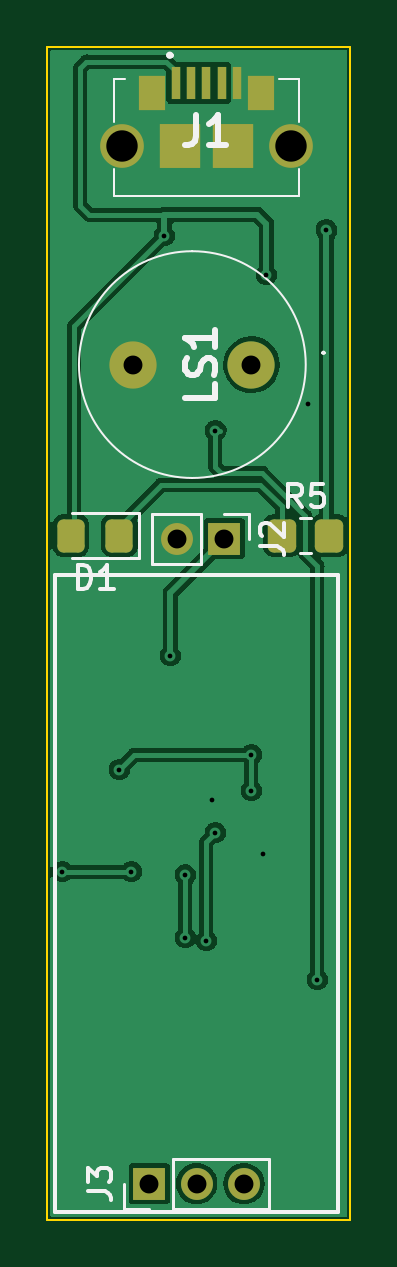
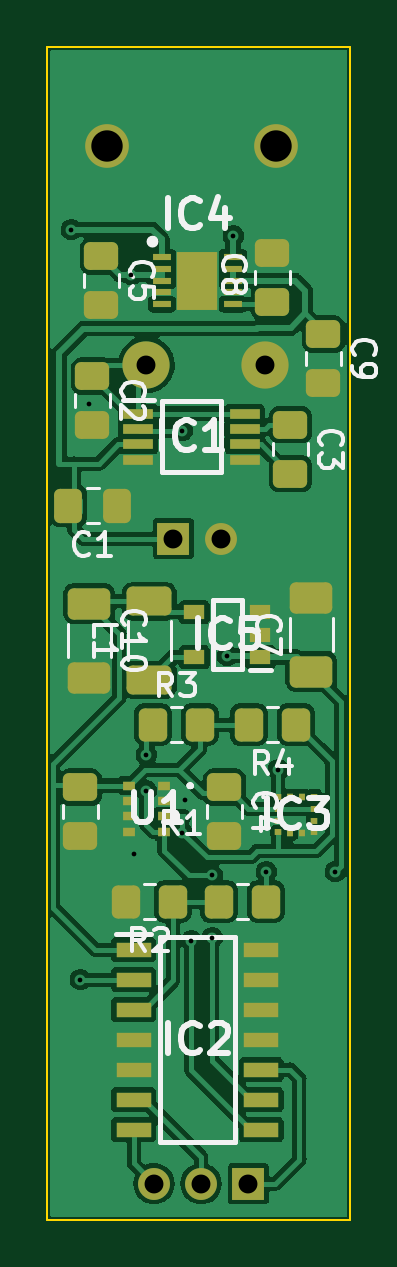
Circuit board: 11 layer files. Board 12.8 x 49.7 mm.
- bottom_copper: Altimeter-B_Cu.gbr (114829 bytes)
- bottom_mask: Altimeter-B_Mask.gbr (5059 bytes)
- paste: Altimeter-B_Paste.gbr (4645 bytes)
- bottom_silk: Altimeter-B_Silkscreen.gbr (17847 bytes)
- outline: Altimeter-Edge_Cuts.gbr (678 bytes)
- top_copper: Altimeter-F_Cu.gbr (46763 bytes)
- top_mask: Altimeter-F_Mask.gbr (2080 bytes)
- paste: Altimeter-F_Paste.gbr (1683 bytes)
- top_silk: Altimeter-F_Silkscreen.gbr (5898 bytes)
- drill: Altimeter-NPTH.drl (272 bytes)
- drill: Altimeter-PTH.drl (807 bytes)

=== bottom_copper: Altimeter-B_Cu.gbr (114829 bytes, source omitted) ===
=== bottom_mask: Altimeter-B_Mask.gbr ===
%TF.GenerationSoftware,KiCad,Pcbnew,(6.0.2)*%
%TF.CreationDate,2022-03-27T18:45:12-04:00*%
%TF.ProjectId,Altimeter,416c7469-6d65-4746-9572-2e6b69636164,rev?*%
%TF.SameCoordinates,Original*%
%TF.FileFunction,Soldermask,Bot*%
%TF.FilePolarity,Negative*%
%FSLAX46Y46*%
G04 Gerber Fmt 4.6, Leading zero omitted, Abs format (unit mm)*
G04 Created by KiCad (PCBNEW (6.0.2)) date 2022-03-27 18:45:12*
%MOMM*%
%LPD*%
G01*
G04 APERTURE LIST*
G04 Aperture macros list*
%AMRoundRect*
0 Rectangle with rounded corners*
0 $1 Rounding radius*
0 $2 $3 $4 $5 $6 $7 $8 $9 X,Y pos of 4 corners*
0 Add a 4 corners polygon primitive as box body*
4,1,4,$2,$3,$4,$5,$6,$7,$8,$9,$2,$3,0*
0 Add four circle primitives for the rounded corners*
1,1,$1+$1,$2,$3*
1,1,$1+$1,$4,$5*
1,1,$1+$1,$6,$7*
1,1,$1+$1,$8,$9*
0 Add four rect primitives between the rounded corners*
20,1,$1+$1,$2,$3,$4,$5,0*
20,1,$1+$1,$4,$5,$6,$7,0*
20,1,$1+$1,$6,$7,$8,$9,0*
20,1,$1+$1,$8,$9,$2,$3,0*%
G04 Aperture macros list end*
%ADD10R,0.275000X0.250000*%
%ADD11R,0.250000X0.275000*%
%ADD12R,1.350000X1.350000*%
%ADD13O,1.350000X1.350000*%
%ADD14RoundRect,0.250000X-0.650000X0.412500X-0.650000X-0.412500X0.650000X-0.412500X0.650000X0.412500X0*%
%ADD15RoundRect,0.250000X-0.475000X0.337500X-0.475000X-0.337500X0.475000X-0.337500X0.475000X0.337500X0*%
%ADD16C,1.850000*%
%ADD17RoundRect,0.250000X0.700000X-0.362500X0.700000X0.362500X-0.700000X0.362500X-0.700000X-0.362500X0*%
%ADD18R,0.500000X0.400000*%
%ADD19RoundRect,0.250000X-0.350000X-0.450000X0.350000X-0.450000X0.350000X0.450000X-0.350000X0.450000X0*%
%ADD20RoundRect,0.250000X0.350000X0.450000X-0.350000X0.450000X-0.350000X-0.450000X0.350000X-0.450000X0*%
%ADD21C,2.000000*%
%ADD22R,0.900000X0.600000*%
%ADD23R,1.750000X2.450000*%
%ADD24R,0.800000X0.300000*%
%ADD25R,1.500000X0.650000*%
%ADD26R,1.300000X0.450000*%
%ADD27RoundRect,0.250000X0.475000X-0.337500X0.475000X0.337500X-0.475000X0.337500X-0.475000X-0.337500X0*%
%ADD28RoundRect,0.250000X0.650000X-0.412500X0.650000X0.412500X-0.650000X0.412500X-0.650000X-0.412500X0*%
%ADD29RoundRect,0.250000X-0.337500X-0.475000X0.337500X-0.475000X0.337500X0.475000X-0.337500X0.475000X0*%
G04 APERTURE END LIST*
D10*
%TO.C,IC3*%
X35560000Y-55638000D03*
X35560000Y-56138000D03*
X35560000Y-56638000D03*
X35560000Y-57138000D03*
D11*
X35048000Y-57151000D03*
X34548000Y-57151000D03*
D10*
X34035000Y-57138000D03*
X34035000Y-56638000D03*
X34035000Y-56138000D03*
X34035000Y-55638000D03*
D11*
X34548000Y-55626000D03*
X35048000Y-55626000D03*
%TD*%
D12*
%TO.C,J3*%
X36830000Y-72009000D03*
D13*
X38830000Y-72009000D03*
X40830000Y-72009000D03*
%TD*%
D14*
%TO.C,C10*%
X43561000Y-47459500D03*
X43561000Y-50584500D03*
%TD*%
D15*
%TO.C,C3*%
X35052000Y-41953000D03*
X35052000Y-39878000D03*
%TD*%
D16*
%TO.C,J1*%
X35668000Y-28067000D03*
X42818000Y-28067000D03*
%TD*%
D12*
%TO.C,J2*%
X40005000Y-44704000D03*
D13*
X38005000Y-44704000D03*
%TD*%
D17*
%TO.C,L1*%
X41021000Y-50684500D03*
X41021000Y-47359500D03*
%TD*%
D18*
%TO.C,U1*%
X40398000Y-55159000D03*
X40398000Y-55809000D03*
X40398000Y-56459000D03*
X40398000Y-57109000D03*
X41898000Y-57109000D03*
X41898000Y-56459000D03*
X41898000Y-55809000D03*
X41898000Y-55159000D03*
%TD*%
D19*
%TO.C,R4*%
X34814000Y-52578000D03*
X36814000Y-52578000D03*
%TD*%
D20*
%TO.C,R3*%
X40878000Y-52578000D03*
X38878000Y-52578000D03*
%TD*%
D19*
%TO.C,R2*%
X40021000Y-60071000D03*
X42021000Y-60071000D03*
%TD*%
%TO.C,R1*%
X36084000Y-60071000D03*
X38084000Y-60071000D03*
%TD*%
D21*
%TO.C,LS1*%
X41148000Y-37338000D03*
X36148000Y-37338000D03*
%TD*%
D22*
%TO.C,IC5*%
X36319000Y-49718000D03*
X36319000Y-48768000D03*
X36319000Y-47818000D03*
X39119000Y-47818000D03*
X39119000Y-49718000D03*
%TD*%
D23*
%TO.C,IC4*%
X38989000Y-33782000D03*
D24*
X37489000Y-32782000D03*
X37489000Y-33282000D03*
X37489000Y-33782000D03*
X37489000Y-34282000D03*
X37489000Y-34782000D03*
X40489000Y-34782000D03*
X40489000Y-34282000D03*
X40489000Y-33782000D03*
X40489000Y-33282000D03*
X40489000Y-32782000D03*
%TD*%
D25*
%TO.C,IC2*%
X41689000Y-62103000D03*
X41689000Y-63373000D03*
X41689000Y-64643000D03*
X41689000Y-65913000D03*
X41689000Y-67183000D03*
X41689000Y-68453000D03*
X41689000Y-69723000D03*
X36289000Y-69723000D03*
X36289000Y-68453000D03*
X36289000Y-67183000D03*
X36289000Y-65913000D03*
X36289000Y-64643000D03*
X36289000Y-63373000D03*
X36289000Y-62103000D03*
%TD*%
D26*
%TO.C,IC1*%
X41493000Y-39411000D03*
X41493000Y-40061000D03*
X41493000Y-40711000D03*
X41493000Y-41361000D03*
X36993000Y-41361000D03*
X36993000Y-40711000D03*
X36993000Y-40061000D03*
X36993000Y-39411000D03*
%TD*%
D15*
%TO.C,C9*%
X33655000Y-36046500D03*
X33655000Y-38121500D03*
%TD*%
D27*
%TO.C,C8*%
X35814000Y-32617500D03*
X35814000Y-34692500D03*
%TD*%
D28*
%TO.C,C7*%
X34163000Y-47205500D03*
X34163000Y-50330500D03*
%TD*%
D15*
%TO.C,C6*%
X43942000Y-55223500D03*
X43942000Y-57298500D03*
%TD*%
%TO.C,C5*%
X43053000Y-32744500D03*
X43053000Y-34819500D03*
%TD*%
%TO.C,C4*%
X37846000Y-55223500D03*
X37846000Y-57298500D03*
%TD*%
%TO.C,C2*%
X43434000Y-37824500D03*
X43434000Y-39899500D03*
%TD*%
D29*
%TO.C,C1*%
X42375000Y-43307000D03*
X44450000Y-43307000D03*
%TD*%
M02*

=== paste: Altimeter-B_Paste.gbr ===
%TF.GenerationSoftware,KiCad,Pcbnew,(6.0.2)*%
%TF.CreationDate,2022-03-27T18:45:12-04:00*%
%TF.ProjectId,Altimeter,416c7469-6d65-4746-9572-2e6b69636164,rev?*%
%TF.SameCoordinates,Original*%
%TF.FileFunction,Paste,Bot*%
%TF.FilePolarity,Positive*%
%FSLAX46Y46*%
G04 Gerber Fmt 4.6, Leading zero omitted, Abs format (unit mm)*
G04 Created by KiCad (PCBNEW (6.0.2)) date 2022-03-27 18:45:12*
%MOMM*%
%LPD*%
G01*
G04 APERTURE LIST*
G04 Aperture macros list*
%AMRoundRect*
0 Rectangle with rounded corners*
0 $1 Rounding radius*
0 $2 $3 $4 $5 $6 $7 $8 $9 X,Y pos of 4 corners*
0 Add a 4 corners polygon primitive as box body*
4,1,4,$2,$3,$4,$5,$6,$7,$8,$9,$2,$3,0*
0 Add four circle primitives for the rounded corners*
1,1,$1+$1,$2,$3*
1,1,$1+$1,$4,$5*
1,1,$1+$1,$6,$7*
1,1,$1+$1,$8,$9*
0 Add four rect primitives between the rounded corners*
20,1,$1+$1,$2,$3,$4,$5,0*
20,1,$1+$1,$4,$5,$6,$7,0*
20,1,$1+$1,$6,$7,$8,$9,0*
20,1,$1+$1,$8,$9,$2,$3,0*%
G04 Aperture macros list end*
%ADD10R,0.275000X0.250000*%
%ADD11R,0.250000X0.275000*%
%ADD12RoundRect,0.250000X-0.650000X0.412500X-0.650000X-0.412500X0.650000X-0.412500X0.650000X0.412500X0*%
%ADD13RoundRect,0.250000X-0.475000X0.337500X-0.475000X-0.337500X0.475000X-0.337500X0.475000X0.337500X0*%
%ADD14RoundRect,0.250000X0.700000X-0.362500X0.700000X0.362500X-0.700000X0.362500X-0.700000X-0.362500X0*%
%ADD15R,0.500000X0.400000*%
%ADD16RoundRect,0.250000X-0.350000X-0.450000X0.350000X-0.450000X0.350000X0.450000X-0.350000X0.450000X0*%
%ADD17RoundRect,0.250000X0.350000X0.450000X-0.350000X0.450000X-0.350000X-0.450000X0.350000X-0.450000X0*%
%ADD18R,0.900000X0.600000*%
%ADD19R,1.750000X2.450000*%
%ADD20R,0.800000X0.300000*%
%ADD21R,1.500000X0.650000*%
%ADD22R,1.300000X0.450000*%
%ADD23RoundRect,0.250000X0.475000X-0.337500X0.475000X0.337500X-0.475000X0.337500X-0.475000X-0.337500X0*%
%ADD24RoundRect,0.250000X0.650000X-0.412500X0.650000X0.412500X-0.650000X0.412500X-0.650000X-0.412500X0*%
%ADD25RoundRect,0.250000X-0.337500X-0.475000X0.337500X-0.475000X0.337500X0.475000X-0.337500X0.475000X0*%
G04 APERTURE END LIST*
D10*
%TO.C,IC3*%
X35560000Y-55638000D03*
X35560000Y-56138000D03*
X35560000Y-56638000D03*
X35560000Y-57138000D03*
D11*
X35048000Y-57151000D03*
X34548000Y-57151000D03*
D10*
X34035000Y-57138000D03*
X34035000Y-56638000D03*
X34035000Y-56138000D03*
X34035000Y-55638000D03*
D11*
X34548000Y-55626000D03*
X35048000Y-55626000D03*
%TD*%
D12*
%TO.C,C10*%
X43561000Y-47459500D03*
X43561000Y-50584500D03*
%TD*%
D13*
%TO.C,C3*%
X35052000Y-41953000D03*
X35052000Y-39878000D03*
%TD*%
D14*
%TO.C,L1*%
X41021000Y-50684500D03*
X41021000Y-47359500D03*
%TD*%
D15*
%TO.C,U1*%
X40398000Y-55159000D03*
X40398000Y-55809000D03*
X40398000Y-56459000D03*
X40398000Y-57109000D03*
X41898000Y-57109000D03*
X41898000Y-56459000D03*
X41898000Y-55809000D03*
X41898000Y-55159000D03*
%TD*%
D16*
%TO.C,R4*%
X34814000Y-52578000D03*
X36814000Y-52578000D03*
%TD*%
D17*
%TO.C,R3*%
X40878000Y-52578000D03*
X38878000Y-52578000D03*
%TD*%
D16*
%TO.C,R2*%
X40021000Y-60071000D03*
X42021000Y-60071000D03*
%TD*%
%TO.C,R1*%
X36084000Y-60071000D03*
X38084000Y-60071000D03*
%TD*%
D18*
%TO.C,IC5*%
X36319000Y-49718000D03*
X36319000Y-48768000D03*
X36319000Y-47818000D03*
X39119000Y-47818000D03*
X39119000Y-49718000D03*
%TD*%
D19*
%TO.C,IC4*%
X38989000Y-33782000D03*
D20*
X37489000Y-32782000D03*
X37489000Y-33282000D03*
X37489000Y-33782000D03*
X37489000Y-34282000D03*
X37489000Y-34782000D03*
X40489000Y-34782000D03*
X40489000Y-34282000D03*
X40489000Y-33782000D03*
X40489000Y-33282000D03*
X40489000Y-32782000D03*
%TD*%
D21*
%TO.C,IC2*%
X41689000Y-62103000D03*
X41689000Y-63373000D03*
X41689000Y-64643000D03*
X41689000Y-65913000D03*
X41689000Y-67183000D03*
X41689000Y-68453000D03*
X41689000Y-69723000D03*
X36289000Y-69723000D03*
X36289000Y-68453000D03*
X36289000Y-67183000D03*
X36289000Y-65913000D03*
X36289000Y-64643000D03*
X36289000Y-63373000D03*
X36289000Y-62103000D03*
%TD*%
D22*
%TO.C,IC1*%
X41493000Y-39411000D03*
X41493000Y-40061000D03*
X41493000Y-40711000D03*
X41493000Y-41361000D03*
X36993000Y-41361000D03*
X36993000Y-40711000D03*
X36993000Y-40061000D03*
X36993000Y-39411000D03*
%TD*%
D13*
%TO.C,C9*%
X33655000Y-36046500D03*
X33655000Y-38121500D03*
%TD*%
D23*
%TO.C,C8*%
X35814000Y-32617500D03*
X35814000Y-34692500D03*
%TD*%
D24*
%TO.C,C7*%
X34163000Y-47205500D03*
X34163000Y-50330500D03*
%TD*%
D13*
%TO.C,C6*%
X43942000Y-55223500D03*
X43942000Y-57298500D03*
%TD*%
%TO.C,C5*%
X43053000Y-32744500D03*
X43053000Y-34819500D03*
%TD*%
%TO.C,C4*%
X37846000Y-55223500D03*
X37846000Y-57298500D03*
%TD*%
%TO.C,C2*%
X43434000Y-37824500D03*
X43434000Y-39899500D03*
%TD*%
D25*
%TO.C,C1*%
X42375000Y-43307000D03*
X44450000Y-43307000D03*
%TD*%
M02*

=== bottom_silk: Altimeter-B_Silkscreen.gbr (17847 bytes, source omitted) ===
=== outline: Altimeter-Edge_Cuts.gbr ===
%TF.GenerationSoftware,KiCad,Pcbnew,(6.0.2)*%
%TF.CreationDate,2022-03-27T18:45:12-04:00*%
%TF.ProjectId,Altimeter,416c7469-6d65-4746-9572-2e6b69636164,rev?*%
%TF.SameCoordinates,Original*%
%TF.FileFunction,Profile,NP*%
%FSLAX46Y46*%
G04 Gerber Fmt 4.6, Leading zero omitted, Abs format (unit mm)*
G04 Created by KiCad (PCBNEW (6.0.2)) date 2022-03-27 18:45:12*
%MOMM*%
%LPD*%
G01*
G04 APERTURE LIST*
%TA.AperFunction,Profile*%
%ADD10C,0.100000*%
%TD*%
G04 APERTURE END LIST*
D10*
X32512000Y-73533000D02*
X45339000Y-73533000D01*
X45339000Y-73533000D02*
X45339000Y-23876000D01*
X45339000Y-23876000D02*
X32512000Y-23876000D01*
X32512000Y-23876000D02*
X32512000Y-73533000D01*
M02*

=== top_copper: Altimeter-F_Cu.gbr (46763 bytes, source omitted) ===
=== top_mask: Altimeter-F_Mask.gbr (2080 bytes, source withheld) ===
=== paste: Altimeter-F_Paste.gbr (1683 bytes, source withheld) ===
=== top_silk: Altimeter-F_Silkscreen.gbr ===
%TF.GenerationSoftware,KiCad,Pcbnew,(6.0.2)*%
%TF.CreationDate,2022-03-27T18:45:12-04:00*%
%TF.ProjectId,Altimeter,416c7469-6d65-4746-9572-2e6b69636164,rev?*%
%TF.SameCoordinates,Original*%
%TF.FileFunction,Legend,Top*%
%TF.FilePolarity,Positive*%
%FSLAX46Y46*%
G04 Gerber Fmt 4.6, Leading zero omitted, Abs format (unit mm)*
G04 Created by KiCad (PCBNEW (6.0.2)) date 2022-03-27 18:45:12*
%MOMM*%
%LPD*%
G01*
G04 APERTURE LIST*
%ADD10C,0.150000*%
%ADD11C,0.254000*%
%ADD12C,0.120000*%
%ADD13C,0.100000*%
%ADD14C,0.200000*%
G04 APERTURE END LIST*
D10*
X32831000Y-46228000D02*
X44831000Y-46228000D01*
X44831000Y-46228000D02*
X44831000Y-73228000D01*
X44831000Y-73228000D02*
X32831000Y-73228000D01*
X32831000Y-73228000D02*
X32831000Y-46228000D01*
%TO.C,J3*%
X34222380Y-72342333D02*
X34936666Y-72342333D01*
X35079523Y-72389952D01*
X35174761Y-72485190D01*
X35222380Y-72628047D01*
X35222380Y-72723285D01*
X34222380Y-71961380D02*
X34222380Y-71342333D01*
X34603333Y-71675666D01*
X34603333Y-71532809D01*
X34650952Y-71437571D01*
X34698571Y-71389952D01*
X34793809Y-71342333D01*
X35031904Y-71342333D01*
X35127142Y-71389952D01*
X35174761Y-71437571D01*
X35222380Y-71532809D01*
X35222380Y-71818523D01*
X35174761Y-71913761D01*
X35127142Y-71961380D01*
D11*
%TO.C,J1*%
X38819666Y-26771523D02*
X38819666Y-27678666D01*
X38759190Y-27860095D01*
X38638238Y-27981047D01*
X38456809Y-28041523D01*
X38335857Y-28041523D01*
X40089666Y-28041523D02*
X39363952Y-28041523D01*
X39726809Y-28041523D02*
X39726809Y-26771523D01*
X39605857Y-26952952D01*
X39484904Y-27073904D01*
X39363952Y-27134380D01*
D10*
%TO.C,J2*%
X41517380Y-45037333D02*
X42231666Y-45037333D01*
X42374523Y-45084952D01*
X42469761Y-45180190D01*
X42517380Y-45323047D01*
X42517380Y-45418285D01*
X41612619Y-44608761D02*
X41565000Y-44561142D01*
X41517380Y-44465904D01*
X41517380Y-44227809D01*
X41565000Y-44132571D01*
X41612619Y-44084952D01*
X41707857Y-44037333D01*
X41803095Y-44037333D01*
X41945952Y-44084952D01*
X42517380Y-44656380D01*
X42517380Y-44037333D01*
%TO.C,D1*%
X33796904Y-46822380D02*
X33796904Y-45822380D01*
X34035000Y-45822380D01*
X34177857Y-45870000D01*
X34273095Y-45965238D01*
X34320714Y-46060476D01*
X34368333Y-46250952D01*
X34368333Y-46393809D01*
X34320714Y-46584285D01*
X34273095Y-46679523D01*
X34177857Y-46774761D01*
X34035000Y-46822380D01*
X33796904Y-46822380D01*
X35320714Y-46822380D02*
X34749285Y-46822380D01*
X35035000Y-46822380D02*
X35035000Y-45822380D01*
X34939761Y-45965238D01*
X34844523Y-46060476D01*
X34749285Y-46108095D01*
%TO.C,R5*%
X43283333Y-43379380D02*
X42950000Y-42903190D01*
X42711904Y-43379380D02*
X42711904Y-42379380D01*
X43092857Y-42379380D01*
X43188095Y-42427000D01*
X43235714Y-42474619D01*
X43283333Y-42569857D01*
X43283333Y-42712714D01*
X43235714Y-42807952D01*
X43188095Y-42855571D01*
X43092857Y-42903190D01*
X42711904Y-42903190D01*
X44188095Y-42379380D02*
X43711904Y-42379380D01*
X43664285Y-42855571D01*
X43711904Y-42807952D01*
X43807142Y-42760333D01*
X44045238Y-42760333D01*
X44140476Y-42807952D01*
X44188095Y-42855571D01*
X44235714Y-42950809D01*
X44235714Y-43188904D01*
X44188095Y-43284142D01*
X44140476Y-43331761D01*
X44045238Y-43379380D01*
X43807142Y-43379380D01*
X43711904Y-43331761D01*
X43664285Y-43284142D01*
D11*
%TO.C,LS1*%
X39622523Y-38154428D02*
X39622523Y-38759190D01*
X38352523Y-38759190D01*
X39562047Y-37791571D02*
X39622523Y-37610142D01*
X39622523Y-37307761D01*
X39562047Y-37186809D01*
X39501571Y-37126333D01*
X39380619Y-37065857D01*
X39259666Y-37065857D01*
X39138714Y-37126333D01*
X39078238Y-37186809D01*
X39017761Y-37307761D01*
X38957285Y-37549666D01*
X38896809Y-37670619D01*
X38836333Y-37731095D01*
X38715380Y-37791571D01*
X38594428Y-37791571D01*
X38473476Y-37731095D01*
X38413000Y-37670619D01*
X38352523Y-37549666D01*
X38352523Y-37247285D01*
X38413000Y-37065857D01*
X39622523Y-35856333D02*
X39622523Y-36582047D01*
X39622523Y-36219190D02*
X38352523Y-36219190D01*
X38533952Y-36340142D01*
X38654904Y-36461095D01*
X38715380Y-36582047D01*
D12*
%TO.C,J3*%
X35770000Y-73069000D02*
X35770000Y-72009000D01*
X37830000Y-70949000D02*
X41890000Y-70949000D01*
X37830000Y-73069000D02*
X41890000Y-73069000D01*
X37830000Y-73069000D02*
X37830000Y-70949000D01*
X41890000Y-73069000D02*
X41890000Y-70949000D01*
X36830000Y-73069000D02*
X35770000Y-73069000D01*
D13*
%TO.C,J1*%
X35818000Y-25267000D02*
X35343000Y-25267000D01*
X35343000Y-25267000D02*
X35343000Y-27067000D01*
X35343000Y-29067000D02*
X35343000Y-30217000D01*
X35343000Y-30217000D02*
X43143000Y-30217000D01*
X43143000Y-30217000D02*
X43143000Y-29067000D01*
X42318000Y-25267000D02*
X43143000Y-25267000D01*
X43143000Y-25267000D02*
X43143000Y-27067000D01*
D14*
X37743000Y-24242000D02*
X37743000Y-24242000D01*
X37643000Y-24242000D02*
X37643000Y-24242000D01*
X37743000Y-24242000D02*
G75*
G03*
X37643000Y-24242000I-50000J0D01*
G01*
X37643000Y-24242000D02*
G75*
G03*
X37743000Y-24242000I50000J0D01*
G01*
D12*
%TO.C,J2*%
X39005000Y-45764000D02*
X36945000Y-45764000D01*
X40005000Y-43644000D02*
X41065000Y-43644000D01*
X41065000Y-43644000D02*
X41065000Y-44704000D01*
X39005000Y-43644000D02*
X39005000Y-45764000D01*
X36945000Y-43644000D02*
X36945000Y-45764000D01*
X39005000Y-43644000D02*
X36945000Y-43644000D01*
%TO.C,D1*%
X36395000Y-45537000D02*
X36395000Y-43617000D01*
X33535000Y-45537000D02*
X36395000Y-45537000D01*
X36395000Y-43617000D02*
X33535000Y-43617000D01*
%TO.C,R5*%
X43222936Y-45312000D02*
X43677064Y-45312000D01*
X43222936Y-43842000D02*
X43677064Y-43842000D01*
D13*
%TO.C,LS1*%
X38648000Y-32538000D02*
X38648000Y-32538000D01*
X38648000Y-42138000D02*
X38648000Y-42138000D01*
X44148000Y-36838000D02*
X44148000Y-36838000D01*
X44248000Y-36838000D02*
X44248000Y-36838000D01*
X38648000Y-32538000D02*
G75*
G03*
X38648000Y-42138000I0J-4800000D01*
G01*
X38648000Y-42138000D02*
G75*
G03*
X38648000Y-32538000I0J4800000D01*
G01*
X44148000Y-36838000D02*
G75*
G03*
X44248000Y-36838000I50000J0D01*
G01*
X44248000Y-36838000D02*
G75*
G03*
X44148000Y-36838000I-50000J0D01*
G01*
%TD*%
M02*

=== drill: Altimeter-NPTH.drl ===
M48
; DRILL file {KiCad (6.0.2)} date Sun Mar 27 18:45:16 2022
; FORMAT={-:-/ absolute / inch / decimal}
; #@! TF.CreationDate,2022-03-27T18:45:16-04:00
; #@! TF.GenerationSoftware,Kicad,Pcbnew,(6.0.2)
; #@! TF.FileFunction,NonPlated,1,2,NPTH
FMAT,2
INCH
%
G90
G05
T0
M30

=== drill: Altimeter-PTH.drl ===
M48
; DRILL file {KiCad (6.0.2)} date Sun Mar 27 18:45:16 2022
; FORMAT={-:-/ absolute / inch / decimal}
; #@! TF.CreationDate,2022-03-27T18:45:16-04:00
; #@! TF.GenerationSoftware,Kicad,Pcbnew,(6.0.2)
; #@! TF.FileFunction,Plated,1,2,PTH
FMAT,2
INCH
; #@! TA.AperFunction,Plated,PTH,ViaDrill
T1C0.0079
; #@! TA.AperFunction,Plated,PTH,ComponentDrill
T2C0.0315
; #@! TA.AperFunction,Plated,PTH,ComponentDrill
T3C0.0523
%
G90
G05
T1
X1.305Y-2.315
X1.4Y-2.145
X1.42Y-2.315
X1.475Y-1.255
X1.485Y-1.955
X1.51Y-2.3205
X1.51Y-2.425
X1.545Y-2.43
X1.555Y-2.195
X1.56Y-1.58
X1.56Y-2.25
X1.62Y-2.12
X1.62Y-2.18
X1.64Y-2.285
X1.645Y-1.32
X1.715Y-1.535
X1.73Y-2.495
X1.745Y-1.245
T2
X1.4231Y-1.47
X1.45Y-2.835
X1.4963Y-1.76
X1.5287Y-2.835
X1.575Y-1.76
X1.6075Y-2.835
X1.62Y-1.47
T3
X1.4043Y-1.105
X1.6857Y-1.105
T0
M30
